Run: headless pygame with SDL's dummy video driver; simulated clock (each Clock.tick advances the game by its frame time, no real sleeping); random seed 0; keys injected as events and as key.get_pressed() state; no mouse input.
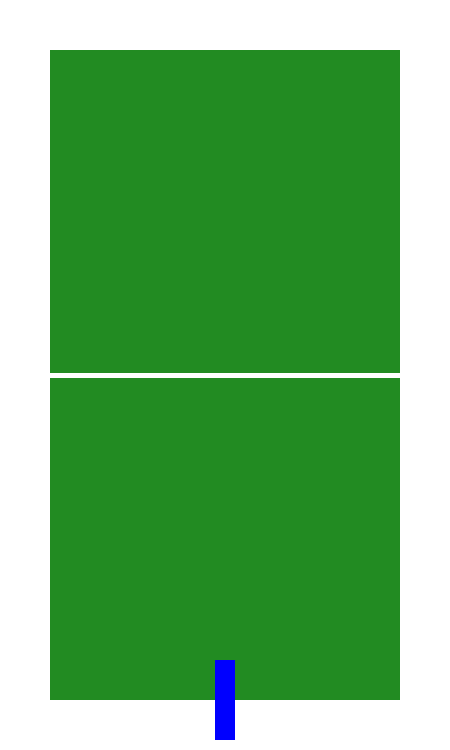
Frame 1 of 4 · flips 1–60 · no input
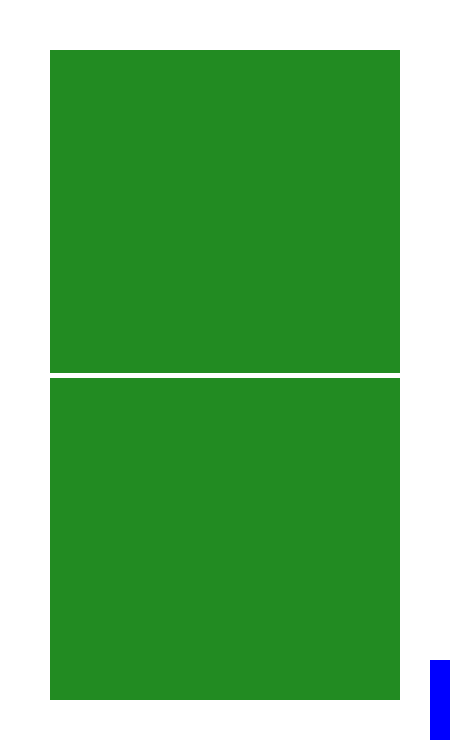
Frame 2 of 4 · flips 61–180 · tapped SPACE, RETURN · held RIGHT (→), D
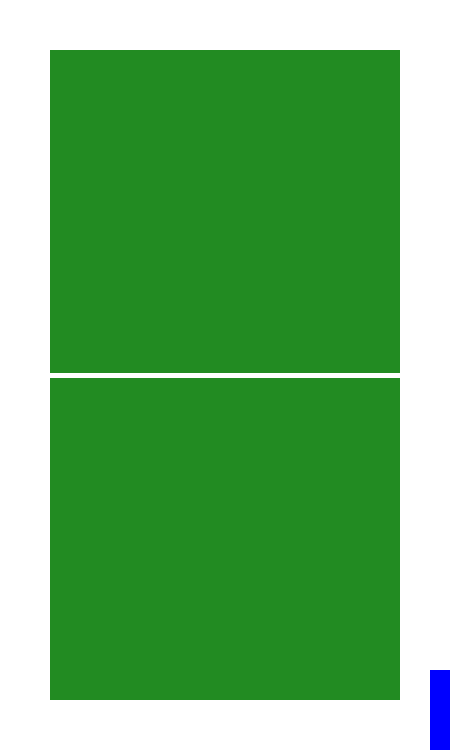
Frame 3 of 4 · flips 181–300 · held DOWN (↓), S
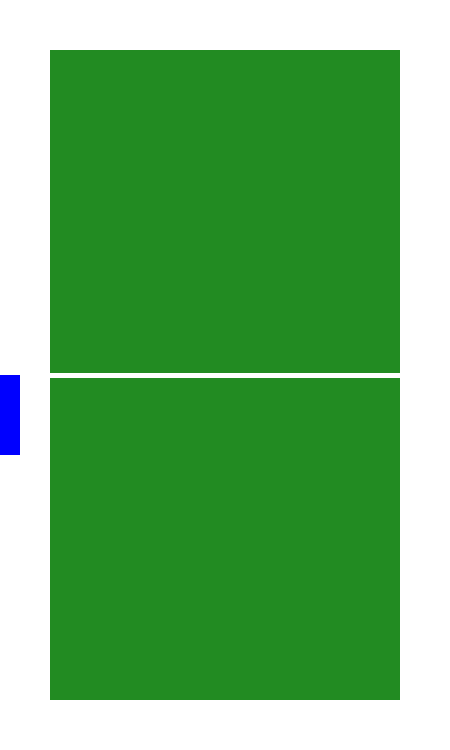
Frame 4 of 4 · flips 301–420 · held LEFT (←), A, UP (↑), W

The pygame program that drew these frames:

import pygame
import sys

class Game:
    def __init__(self):
        pygame.init()
        self.screen_width = 450
        self.screen_height = 750
        self.screen = pygame.display.set_mode((self.screen_width, self.screen_height))
        pygame.display.set_caption("Tennis Game")
        self.clock = pygame.time.Clock()
        self.player_width = 20
        self.player_height = 80
        self.player_x = (self.screen_width - self.player_width) // 2
        self.player_y = self.screen_height - self.player_height - 10
        self.player_speed = 5
        self.game_running = True
        self.net_width = 5
        self.net_color = (255, 255, 255)
        self.net_position = self.screen_height // 2 - self.net_width // 2

    def run_game(self):
        while self.game_running:
            self.screen.fill((0, 128, 0))  # Fill the screen with green color

            for event in pygame.event.get():
                if event.type == pygame.QUIT:
                    self.game_running = False

            keys = pygame.key.get_pressed()
            if keys[pygame.K_LEFT] and self.player_x > 0:
                self.player_x -= self.player_speed
            if keys[pygame.K_RIGHT] and self.player_x < self.screen_width - self.player_width:
                self.player_x += self.player_speed
            if keys[pygame.K_UP] and self.player_y > self.screen_height // 2:
                self.player_y -= self.player_speed
            if keys[pygame.K_DOWN] and self.player_y < self.screen_height - self.player_height:
                self.player_y += self.player_speed

            # Restrict the player to the bottom half of the court
            if self.player_y < self.screen_height // 2:
                self.player_y = self.screen_height // 2
            if self.player_y > self.screen_height - self.player_height:
                self.player_y = self.screen_height - self.player_height

            # Draw the tennis court
            pygame.draw.rect(self.screen, (255, 255, 255), (0, 0, self.screen_width, self.screen_height))  # White background
            pygame.draw.rect(self.screen, (34, 139, 34), (50, 50, self.screen_width - 100, self.screen_height // 2 - 50))  # Green court (top)
            pygame.draw.rect(self.screen, (34, 139, 34), (50, self.screen_height // 2, self.screen_width - 100, self.screen_height // 2 - 50))  # Green court (bottom)
            pygame.draw.rect(self.screen, self.net_color, (0, self.screen_height // 2 - self.net_width // 2, self.screen_width, self.net_width))  # Net

            # Draw the player paddle
            pygame.draw.rect(self.screen, (0, 0, 255), (self.player_x, self.player_y, self.player_width, self.player_height))

            pygame.display.flip()
            self.clock.tick(60)

        pygame.quit()

if __name__ == "__main__":
    game = Game()
    game.run_game()
